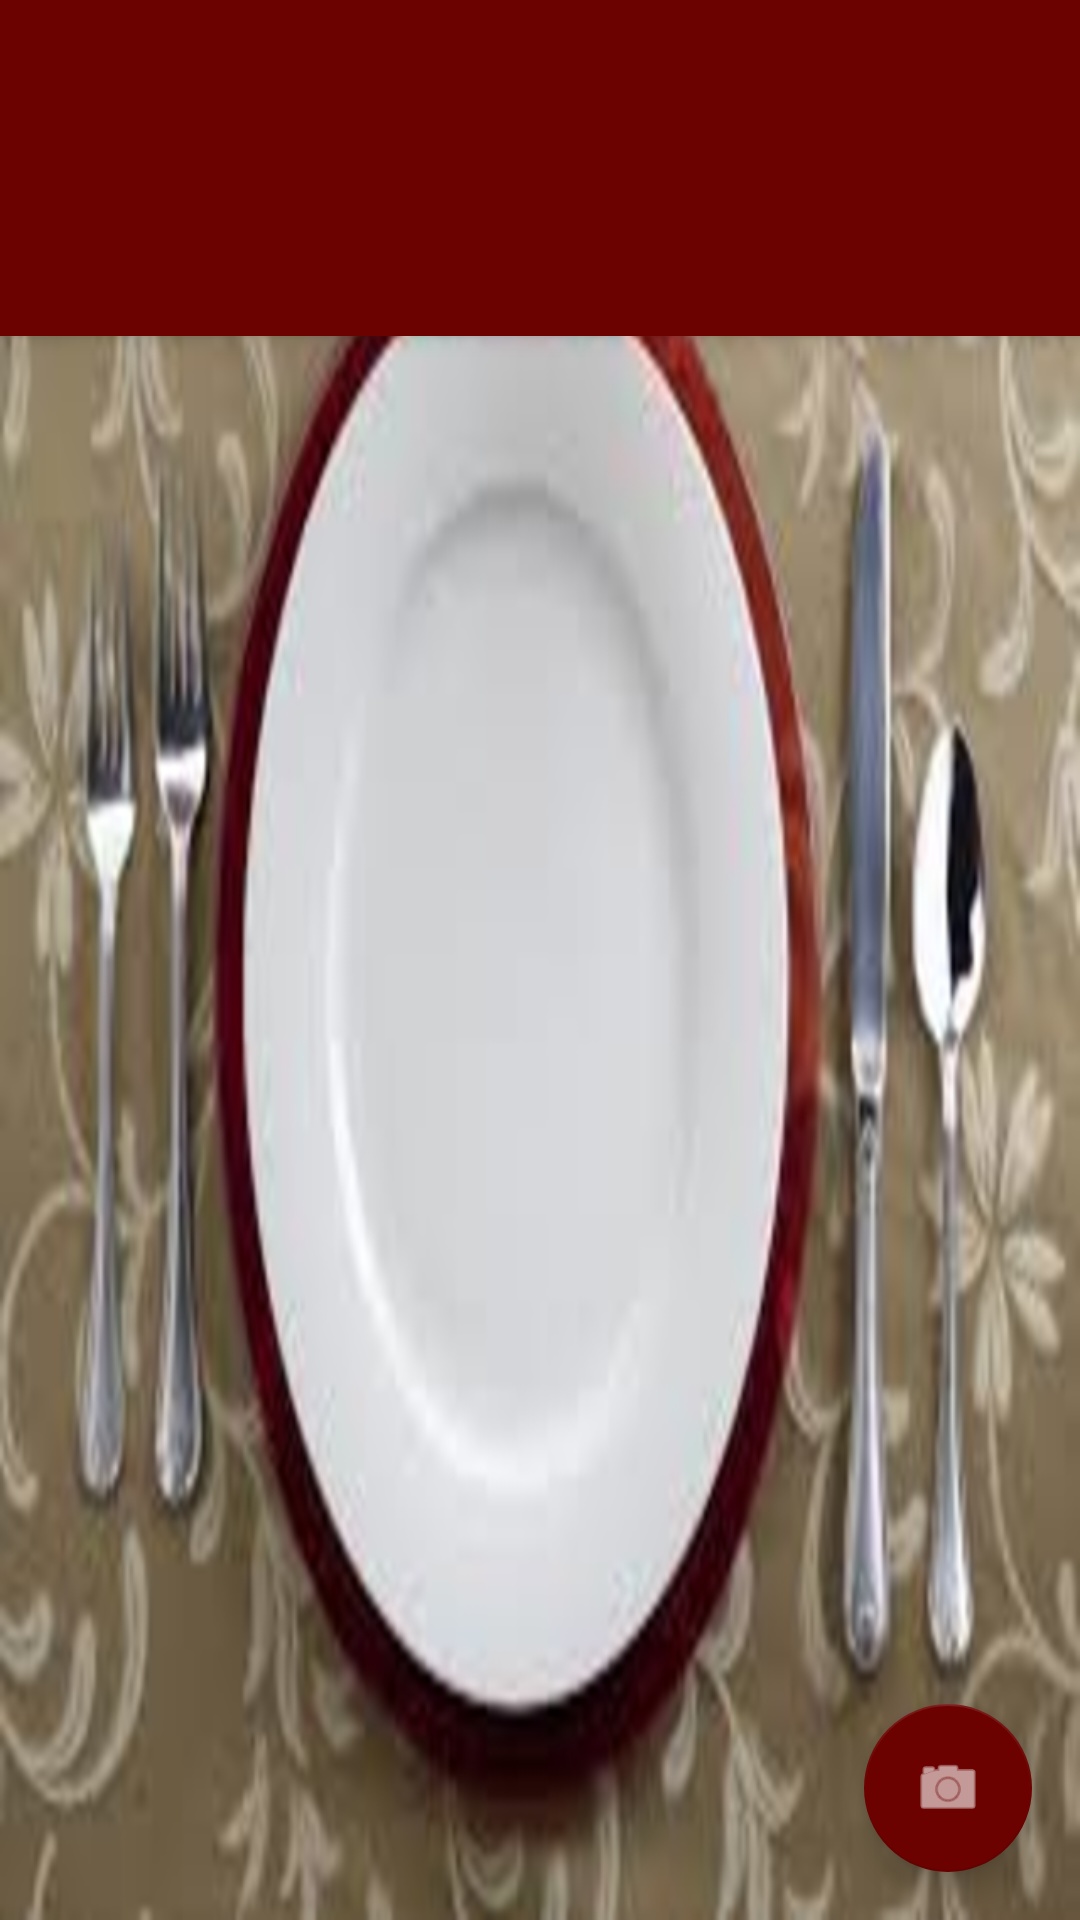

Reconstruct the res/layout file that produces this screen, plus the resources it refers to.
<!-- AndroidManifest.xml: activity theme AppTheme.NoActionBar -->
<!-- res/layout/activity_main.xml -->
<?xml version="1.0" encoding="utf-8"?>
<android.support.design.widget.CoordinatorLayout xmlns:android="http://schemas.android.com/apk/res/android"
    xmlns:app="http://schemas.android.com/apk/res-auto"
    xmlns:tools="http://schemas.android.com/tools"
    android:id="@+id/main_content"
    android:layout_width="match_parent"
    android:layout_height="match_parent"
    android:fitsSystemWindows="true"
    tools:context=".main.ui.MainActivity"
    android:background="@drawable/photo9">

    <android.support.design.widget.AppBarLayout
        android:id="@+id/appbar"
        android:layout_width="match_parent"
        android:layout_height="wrap_content"
        android:paddingTop="@dimen/appbar_padding_top"
        android:theme="@style/AppTheme.AppBarOverlay">

        <android.support.v7.widget.Toolbar
            android:id="@+id/toolbar"
            android:layout_width="match_parent"
            android:layout_height="?attr/actionBarSize"
            android:background="?attr/colorPrimary"
            app:layout_scrollFlags="scroll|enterAlways"
            app:popupTheme="@style/AppTheme.PopupOverlay">
        </android.support.v7.widget.Toolbar>

        <android.support.design.widget.TabLayout
            android:id="@+id/tabs"
            android:layout_width="match_parent"
            android:layout_height="wrap_content">
        </android.support.design.widget.TabLayout>

    </android.support.design.widget.AppBarLayout>

    <android.support.v4.view.ViewPager
        android:id="@+id/viewPager"
        android:layout_width="match_parent"
        android:layout_height="match_parent"
        app:layout_behavior="@string/appbar_scrolling_view_behavior"/>
    <android.support.design.widget.FloatingActionButton
        android:id="@+id/fab"
        android:layout_width="wrap_content"
        android:layout_height="wrap_content"
        android:layout_gravity="end|bottom"
        android:layout_margin="@dimen/Tab_margin"
        android:tint="@android:color/white"
        app:backgroundTint="@color/colorPrimaryDark"
        android:src="@android:drawable/ic_menu_camera"
        />

</android.support.design.widget.CoordinatorLayout>
<!-- resources referenced by this layout -->
<resources>
  <color name="colorPrimaryDark">#6b0200</color>
  <dimen name="Tab_margin">16dp</dimen>
  <dimen name="appbar_padding_top">8dp</dimen>
  <!-- drawable photo9: png bitmap (drawable, 436172 bytes) -->
  <style name="AppTheme.AppBarOverlay" parent="ThemeOverlay.AppCompat.Dark.ActionBar" />
  <style name="AppTheme.PopupOverlay" parent="ThemeOverlay.AppCompat.Light" />
  <style name="AppTheme.NoActionBar">
          <item name="windowActionBar">false</item>
          <item name="windowNoTitle">true</item>
      </style>
</resources>
